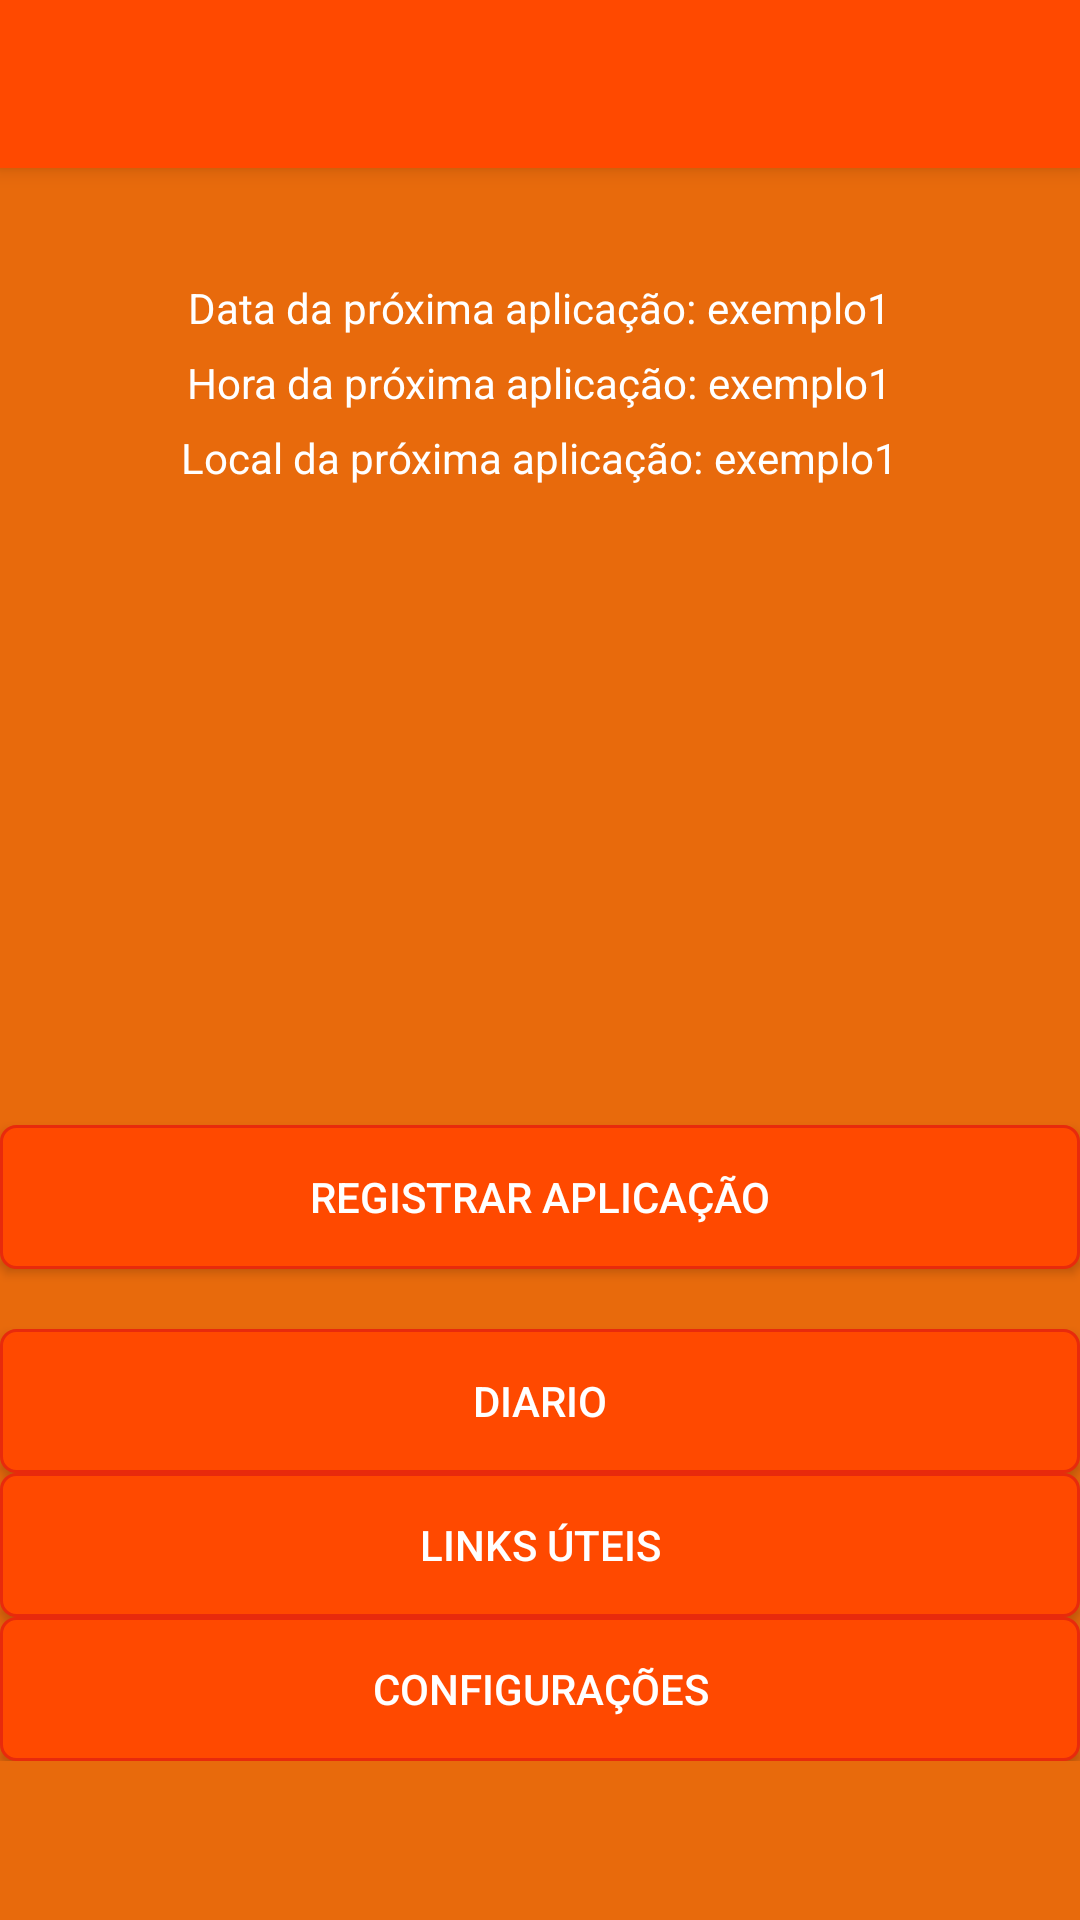

Layout XML and referenced resources for this Android screen:
<!-- AndroidManifest.xml: application theme AppTheme -->
<!-- res/layout/activity_inicial.xml -->
<?xml version="1.0" encoding="utf-8"?>
<android.support.design.widget.CoordinatorLayout xmlns:android="http://schemas.android.com/apk/res/android"
    xmlns:app="http://schemas.android.com/apk/res-auto"
    xmlns:tools="http://schemas.android.com/tools"
    android:layout_width="match_parent"
    android:layout_height="match_parent"
    tools:context="br.com.fbscorp.emcontrole.ActivityInicial">

    <android.support.design.widget.AppBarLayout
        android:layout_width="match_parent"
        android:layout_height="wrap_content"
        android:theme="@style/AppTheme.AppBarOverlay">

        <android.support.v7.widget.Toolbar
            android:id="@+id/toolbar"
            android:layout_width="match_parent"
            android:layout_height="?attr/actionBarSize"
            android:background="?attr/colorPrimary"
            app:popupTheme="@style/AppTheme.PopupOverlay" />

    </android.support.design.widget.AppBarLayout>

    <include layout="@layout/content_activity_inicial" />

</android.support.design.widget.CoordinatorLayout>
<!-- res/layout/content_activity_inicial.xml (included above) -->
<?xml version="1.0" encoding="utf-8"?>
<ScrollView xmlns:android="http://schemas.android.com/apk/res/android"
    xmlns:app="http://schemas.android.com/apk/res-auto"
    xmlns:tools="http://schemas.android.com/tools"
    android:layout_width="match_parent"
    android:layout_height="match_parent"
    app:layout_behavior="@string/appbar_scrolling_view_behavior"
    tools:context="br.com.fbscorp.emcontrole.ActivityInicial"
    tools:showIn="@layout/activity_inicial"
    android:background="@color/colorAccent">

    <LinearLayout
        android:layout_width="match_parent"
        android:layout_height="800dp"
        android:orientation="vertical">

        <TextView
            android:layout_width="match_parent"
            android:layout_height="wrap_content"
            android:id="@+id/ini_saudacao"
            android:textColor="#ffffff"
            android:layout_marginTop="5dp"
            android:gravity="center"
            android:textStyle="bold"/>

        <LinearLayout
            android:layout_width="match_parent"
            android:layout_height="match_parent"
            android:orientation="vertical"
            android:gravity="center"
            android:padding="10dp">

            <LinearLayout
                android:layout_width="match_parent"
                android:layout_height="wrap_content"
                android:gravity="center"
                android:padding="3dp">

                <TextView
                    android:layout_width="wrap_content"
                    android:layout_height="wrap_content"
                    android:text="Data da próxima aplicação: "
                    android:textColor="#ffffff" />

                <TextView
                    android:layout_width="wrap_content"
                    android:layout_height="wrap_content"
                    android:id="@+id/init_txt_data"
                    android:text="exemplo1"
                    android:textColor="#ffffff" />

            </LinearLayout>

            <LinearLayout
                android:layout_width="match_parent"
                android:layout_height="wrap_content"
                android:gravity="center"
                android:padding="3dp">

                <TextView
                    android:layout_width="wrap_content"
                    android:layout_height="wrap_content"
                    android:text="Hora da próxima aplicação: "
                    android:textColor="#ffffff" />

                <TextView
                    android:layout_width="wrap_content"
                    android:layout_height="wrap_content"
                    android:id="@+id/init_txt_hora"
                    android:text="exemplo1"
                    android:textColor="#ffffff" />

            </LinearLayout>

            <LinearLayout
                android:layout_width="match_parent"
                android:layout_height="wrap_content"
                android:gravity="center"
                android:padding="3dp">

                <TextView
                    android:layout_width="wrap_content"
                    android:layout_height="wrap_content"
                    android:text="Local da próxima aplicação: "
                    android:textColor="#ffffff" />

                <TextView
                    android:layout_width="wrap_content"
                    android:layout_height="wrap_content"
                    android:id="@+id/init_txt_local"
                    android:text="exemplo1"
                    android:textColor="#ffffff" />

            </LinearLayout>

            <ImageView
                android:layout_width="150dp"
                android:layout_height="200dp"
                android:id="@+id/init_img"
                android:layout_weight="1"
                android:gravity="center"
                android:padding="3dp"/>

        </LinearLayout>
        <ListView
            android:layout_width="match_parent"
            android:layout_height="wrap_content">

        </ListView>
        <Button
            android:layout_width="match_parent"
            android:layout_height="match_parent"
            android:id="@+id/registrar"
            android:text="Registrar aplicação"
            android:background="@drawable/botao_emcontrole"
            android:textColor="#ffffff"
            android:layout_marginBottom="20dp"/>

        <Button
            android:layout_width="match_parent"
            android:layout_height="match_parent"
            android:id="@+id/btn_lista_diario"
            android:text="Diario"
            android:background="@drawable/botao_emcontrole"
            android:textColor="#ffffff"/>

        <Button
            android:layout_width="match_parent"
            android:layout_height="match_parent"
            android:id="@+id/btn_lista_links"
            android:text="Links úteis"
            android:background="@drawable/botao_emcontrole"
            android:textColor="#ffffff"/>

        <Button
            android:layout_width="match_parent"
            android:layout_height="match_parent"
            android:id="@+id/teste"
            android:text="Configurações"
            android:background="@drawable/botao_emcontrole"
            android:textColor="#ffffff"/>

    </LinearLayout>

</ScrollView>
<!-- resources referenced by this layout -->
<resources>
  <color name="colorAccent">#E86A0C</color>
  <!-- drawable botao_emcontrole (drawable) -->
  <?xml version="1.0" encoding="utf-8"?>
  <shape xmlns:android="http://schemas.android.com/apk/res/android"
      android:shape="rectangle"
      >
  
      <corners
          android:radius="5dp"
          />
  
      <solid
          android:color="@color/colorPrimary"
          />
  
      <stroke
          android:width="1dp"
          android:color="@color/colorPrimaryDark"
          />
  </shape>
  <style name="AppTheme.AppBarOverlay" parent="ThemeOverlay.AppCompat.Dark.ActionBar" />
  <style name="AppTheme.PopupOverlay" parent="ThemeOverlay.AppCompat.Light" />
  <style name="AppTheme" parent="Theme.AppCompat.Light.DarkActionBar">
          
          <item name="colorPrimary">@color/colorPrimary</item>
          <item name="colorPrimaryDark">@color/colorPrimaryDark</item>
          <item name="colorAccent">@color/colorAccent</item>
          <item name="android:dropDownListViewStyle">@style/spinnerDropDownItemStyle</item>
      </style>
  <color name="colorPrimary">#FF4900</color>
  <color name="colorPrimaryDark">#E82A0C</color>
  <style name="spinnerDropDownItemStyle" parent="Widget.AppCompat.ListView.DropDown">
          <item name="android:dividerHeight">1dip</item>
          <item name="android:divider">#E86A0C</item>
      </style>
</resources>
